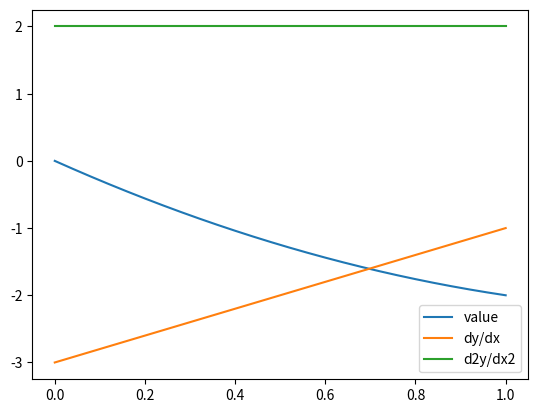

Write the Python code that produced this figure.
#!/usr/bin/env python
"""
optimize.py

minimize an objective function using gradient descent with a simple line-search to ensure
it doesn't overshoot. there are probably scipy functions that do this, but I don't know
what the name for this algorithm would be, and anyway, I want to be able to see its
progress as it goes.
"""


from typing import Callable

import numpy as np


STEP_REDUCTION = 5.
STEP_AUGMENTATION = STEP_REDUCTION**2.6
STEP_MAXIMUM = 1e6#STEP_REDUCTION
LINE_SEARCH_STRICTNESS = (STEP_REDUCTION - 1)/(STEP_REDUCTION**2 - 1)


class Variable:
	def __init__(self, values: np.ndarray or "Variable",
	             gradients: np.ndarray = None,
	             curvatures: np.ndarray = None,
	             independent: bool = False, num_dimensions: int = 0):
		""" an array of values with gradient information attached, for computing gradients
		    of vectorized functions
			:param values: the local value of the quantity
			:param gradients: the gradients of the values with respect to some basis. if
			                  none are specified, the values are assumed to be the
			                  independent basis variables, and the gradients are set to
			                  orthogonal unit vectors. unless independent is False; then
			                  they're just zero.
			:param curvatures: the diagonals of the hessian with respect to some basis.
			                   if none are specified, it is assumed to be all zero.
		    :param independent: whether the gradient should be set to an identity matrix
		                        (otherwise it's zero)
		    :param num_dimensions: the minimum number of dimensions for the values. if
		                           the provided values have fewer dimensions than this,
		                           then 1s will be added to the end of the shape. it's
		                           mostly useful for converting scalar constants.
		"""
		if type(values) == Variable:
			if gradients is not None:
				raise ValueError("You must not supply gradients when the first argument is already a Variable")
			self.values = values.values
			self.gradients = values.gradients
			self.curvatures = values.curvatures

		else:
			# ensure the values have at least num_dimensions dimensions
			self.values = np.reshape(values,
				np.shape(values) + (1,)*(num_dimensions - len(np.shape(values))))
			# if gradients are specified
			if gradients is not None:
				# make sure the shapes match
				if gradients.shape[:len(self.values.shape)] != self.values.shape:
					raise IndexError("the given array dimensions do not match.")
				self.gradients = gradients
			# if no gradients are given and these are independent variables
			elif independent:
				# make an identity matrix of sorts
				self.gradients = np.identity(self.values.size).reshape(self.values.shape*2) # TODO: if the gradient calculation step becomes very slow, I should try using sparse matrices for this part
			# if no gradients are given and these are not independent
			else:
				# take the values to be constant
				self.gradients = np.array(0)
			# if curvatures are given
			if curvatures is not None:
				if curvatures.shape != self.gradients.shape:
					raise IndexError("the given array dimensions do not match")
				self.curvatures = curvatures
			else:
				self.curvatures = np.array(0)

		self.shape = self.values.shape
		""" the shape of self.values """
		self.space = self.gradients.shape[len(self.values.shape):]
		""" the shape of each gradient """
		self.bc = (slice(None),)*len(self.shape) + (np.newaxis,)*len(self.space)
		""" this tuple should be used to index self.values when they need to broadcast
		    to the shape of self.gradients
		"""

	def __str__(self):
		return f"{'x'.join(str(i) for i in self.shape)}({'x'.join(str(i) for i in self.space)})"

	def __getitem__(self, item):
		value_index = item
		gradient_index = (slice(None),)*len(self.space)
		return Variable(self.values[value_index],
		                self.gradients[(*value_index, *gradient_index)],
		                self.gradients[(*value_index, *gradient_index)])

	def __add__(self, other):
		other = Variable(other)
		return Variable(self.values + other.values,
		                self.gradients + other.gradients,
		                self.curvatures + other.curvatures)

	def __le__(self, other):
		other = Variable(other)
		return self.values <= other.values

	def __ge__(self, other):
		other = Variable(other)
		return self.values >= other.values

	def __mul__(self, other):
		other = Variable(other, num_dimensions=len(self.shape))
		return Variable(values=self.values * other.values,
		                gradients=self.gradients * other.values[self.bc] +
		                          self.values[self.bc] * other.gradients,
		                curvatures=self.curvatures * other.values[self.bc] +
		                           2 * self.gradients * other.gradients +
		                           self.values[self.bc] * other.curvatures)

	def __neg__(self):
		return self * (-1)

	def __pow__(self, power):
		return Variable(self.values ** power,
		                power * self.values[self.bc]**(power - 1) * self.gradients,
		                power * self.values[self.bc]**(power - 2)*(
				                (power - 1) * self.gradients**2 +
				                self.values[self.bc] * self.curvatures))

	def __sub__(self, other):
		other = Variable(other)
		return Variable(self.values - other.values,
		                self.gradients - other.gradients,
		                self.curvatures - other.curvatures)

	def __truediv__(self, other):
		return self * other**(-1)

	def __radd__(self, other):
		return self + other

	def __rsub__(self, other):
		return -self + other

	def __rmul__(self, other): # watch out! never multiply ndarray*Variable, as I have no way to override Numpy's bad behavior there
		return self * other

	def sqrt(self):
		return self ** 0.5

	def sum(self, axis=None):
		if axis is None:
			axis = tuple(np.arange(len(self.shape)))
		else:
			axis = np.atleast_1d(axis)
			axis = (axis + len(self.shape))%len(self.shape)
			axis = tuple(axis)
		return Variable(self.values.sum(axis=axis),
		                self.gradients.sum(axis=axis),
		                self.curvatures.sum(axis=axis))


class GradientSafe:
	""" some static math functions that work with both Variables and built-ins """
	@staticmethod
	def log(x: Variable or np.ndarray or float):
		try:
			return Variable(np.log(x.values),
			                x.gradients / x.values[x.bc],
			                x.curvatures / x.values[x.bc] - x.gradients**2 / x.values[x.bc]**2)
		except AttributeError:
			return np.log(x)


def minimize(func: Callable[[np.ndarray or Variable], float or Variable],
             guess: np.ndarray,
             tolerance: float,
             bounds: list[tuple[np.ndarray, np.ndarray, np.ndarray]] = None,
             report: Callable[[np.ndarray, float, np.ndarray, np.ndarray, bool], None] = None,
             ) -> np.ndarray:
	""" find the vector that minimizes a function of a list of points using gradient
	    descent with a dynamically chosen step size. unlike a more generic minimization
	    function, this one assumes that each datum is a vector, not a scalar, so many
	    things have one more dimension that you might otherwise expect.
	    :param func: the objective function to minimize. it takes an array of size n×2 as
	                 argument and returns a single scalar value
	    :param guess: the initial input to the function, from which the gradients will descend.
	    :param tolerance: the absolute tolerance. when the magnitude of the gradient at
	                      any given point dips below this, we are done.
	    :param bounds: a list of inequality constraints on various linear combinations.
	                   each item of the list should comprise a m×n matrix that multiplies
	                   by the state array to produce a m×2 vector of tracer particle
	                   positions, a 2-vector representing the upper-left corner of the
	                   allowable bounding box, and a 2-vector representing the lower-right
	                   corner of the allowable bounding box. the algorithm will ensure
	                   that all of the tracer particles will remain inside the
	                   corresponding bounding box in the final solution.
	    :param report: an optional function that will be called each time a line search
	                   is completed, to provide real-time information on how the fitting
	                   routine is going. it takes as arguments the current state, the
	                   current value of the function, the current gradient, the previous
	                   step if any, and whether this is the final value
	    :return: the optimal n×2 array of points
	"""
	if bounds is None:
		bounds = []

	# redefine the objective function to have some checks bilt in
	def get_value(x: np.ndarray) -> float:
		value = func(x)
		if value <= 0:
			raise ValueError("I'm not set up to have objective functions that can go nonpositive")
		return value
	# define a utility function to use Variable to get the gradient of the value
	def get_gradient(x: np.ndarray) -> tuple[np.ndarray, np.ndarray]:
		variable = func(Variable(x, independent=True))
		return variable.gradients, np.sum(variable.curvatures, axis=-1)

	# start at the inicial gess
	initial_value = get_value(guess)
	value = initial_value
	state = guess
	step = np.zeros_like(state)
	# and with the step size parameter set to unity
	step_size = STEP_MAXIMUM
	# descend until we can't descend any further
	num_line_searches = 0
	while True:
		# compute the gradient once per outer loop
		gradient, curvature = get_gradient(state)
		assert gradient.shape == state.shape

		# if the termination condition is met, finish
		if np.linalg.norm(gradient) > tolerance:
			report(state, value, gradient, step, False)
		else:
			report(state, value, gradient, step, True)
			print(f"Completed in {num_line_searches} iterations.")
			return state

		# otherwise, descend the gradient
		curvature_cutoff = np.quantile(abs(curvature), 1.00)
		direction = -gradient/np.maximum(abs(curvature), curvature_cutoff)[:, np.newaxis]

		# do a line search to choose a good step size
		num_step_sizes = 0
		while True:
			# step according to the gradient and step size for this inner loop
			step = direction*step_size
			new_state = state + step
			new_value = get_value(new_state)
			# if the line search condition is met, take it
			if new_value < value + LINE_SEARCH_STRICTNESS*np.sum(step*gradient):
				break
			# if the condition is not met, decrement the step size and try agen
			step_size /= STEP_REDUCTION
			num_step_sizes += 1
			# keep track of the number of step sizes we've tried
			if num_step_sizes > 100:
				raise RuntimeError("line search did not converge")

		# take the new state and error value
		state = new_state
		value = new_value
		# set the step size back a bit
		step_size *= STEP_AUGMENTATION
		# step_size = min(STEP_MAXIMUM, STEP_AUGMENTATION)
		# keep track of the number of iterations
		num_line_searches += 1
		if num_line_searches > 1e6:
			raise RuntimeError(f"algorithm did not converge in {num_step_sizes} iterations")


if __name__ == "__main__":
	import matplotlib.pyplot as plt
	x = Variable(np.linspace(0, 1, 26), np.ones((26, 1)), np.zeros((26, 1)))
	y = (x - 3)*x
	plt.plot(x.values, y.values, label="value")
	plt.plot(x.values, y.gradients, label="dy/dx")
	plt.plot(x.values, y.curvatures, label="d2y/dx2")
	plt.legend()
	plt.show()
